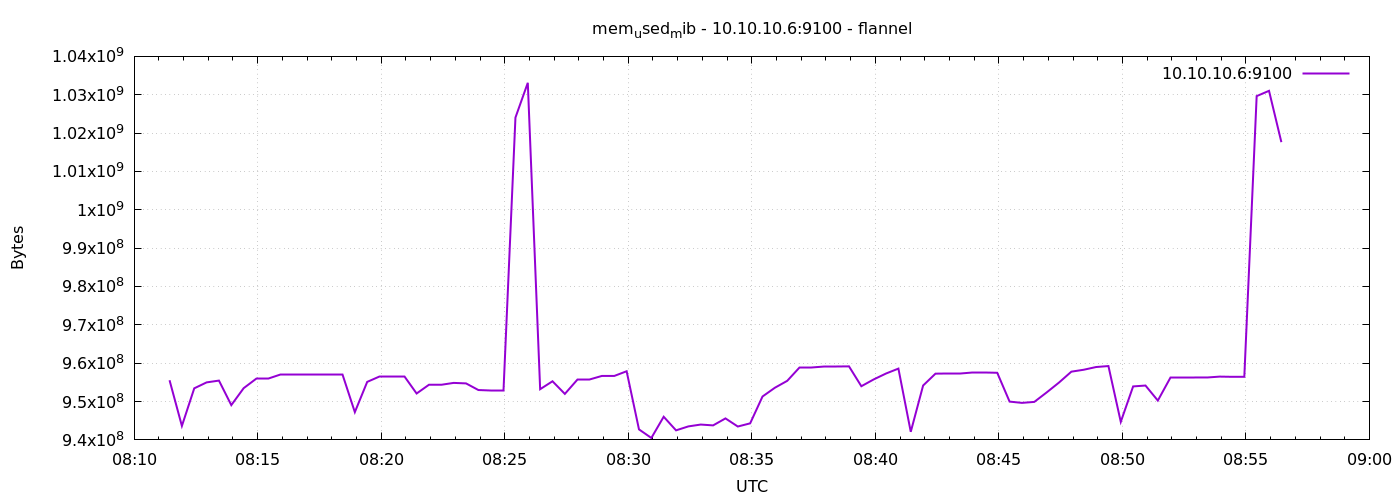

The table this chart was drawn from, first rows:
1791360686	955555840
1791360716	943640576
1791360746	953446400
1791360776	954994688
1791360806	955465728
1791360836	949067776
1791360866	953487360
1791360896	956014592
1791360926	956014592
1791360956	956952576
1791360986	956952576
1791361016	956952576
1791361046	956952576
1791361076	956948480
1791361106	956948480
1791361136	947236864
1791361166	955125760
1791361196	956411904
1791361226	956411904
1791361256	956411904
1791361286	952098816
1791361316	954380288
1791361346	954376192
1791361376	954863616
1791361406	954732544
1791361436	953004032
1791361466	952877056
1791361496	952877056
1791361526	1024045056
1791361556	1033109504
1791361586	953221120
1791361616	955285504
1791361646	951996416
1791361676	955654144
1791361706	955654144
1791361736	956682240
1791361766	956674048
1791361796	957898752
1791361826	942743552
1791361856	940503040
1791361886	946036736
1791361916	942489600
1791361946	943521792
1791361976	944001024
1791362006	943783936
1791362036	945602560
1791362066	943489024
1791362096	944316416
1791362126	951316480
1791362156	953597952
1791362186	955400192
1791362216	958951424
1791362246	958951424
1791362276	959180800
1791362306	959180800
1791362336	959176704
1791362366	953995264
1791362396	955768832
1791362426	957313024
1791362456	958590976
1791362486	942108672
... 30 more rows
